The GitHub repository poudelef/End-To-End-Pipeline- contains a labelled image folder "DeepLearning_data_2type_auto" with 4 categories: CSA, hypopnea, MSA, OSA. Examples follow, each with its label.

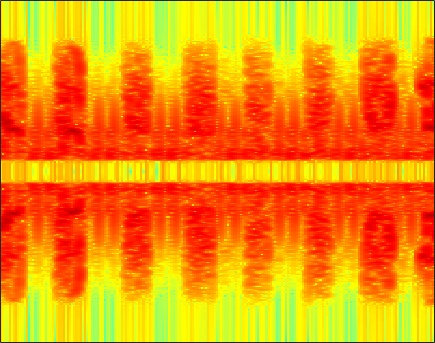
Label: hypopnea

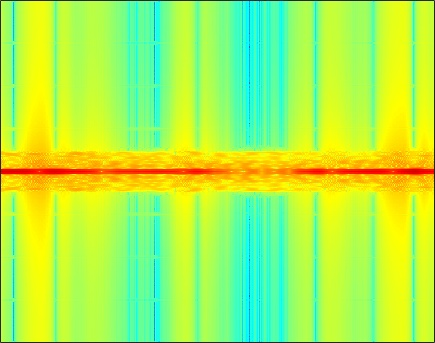
Label: CSA

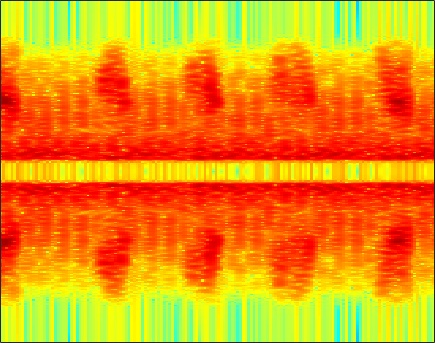
Label: hypopnea

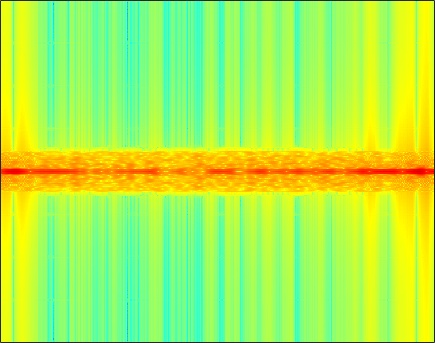
Label: MSA

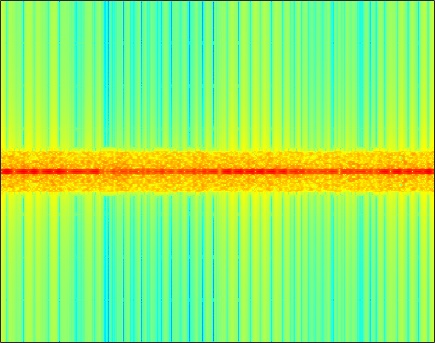
Label: OSA

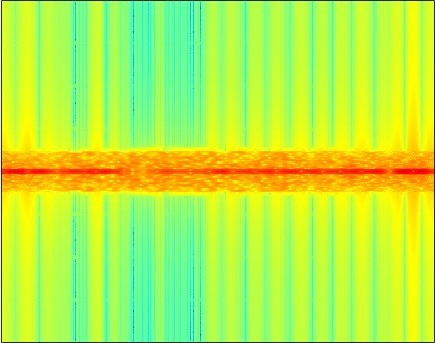
Label: MSA
